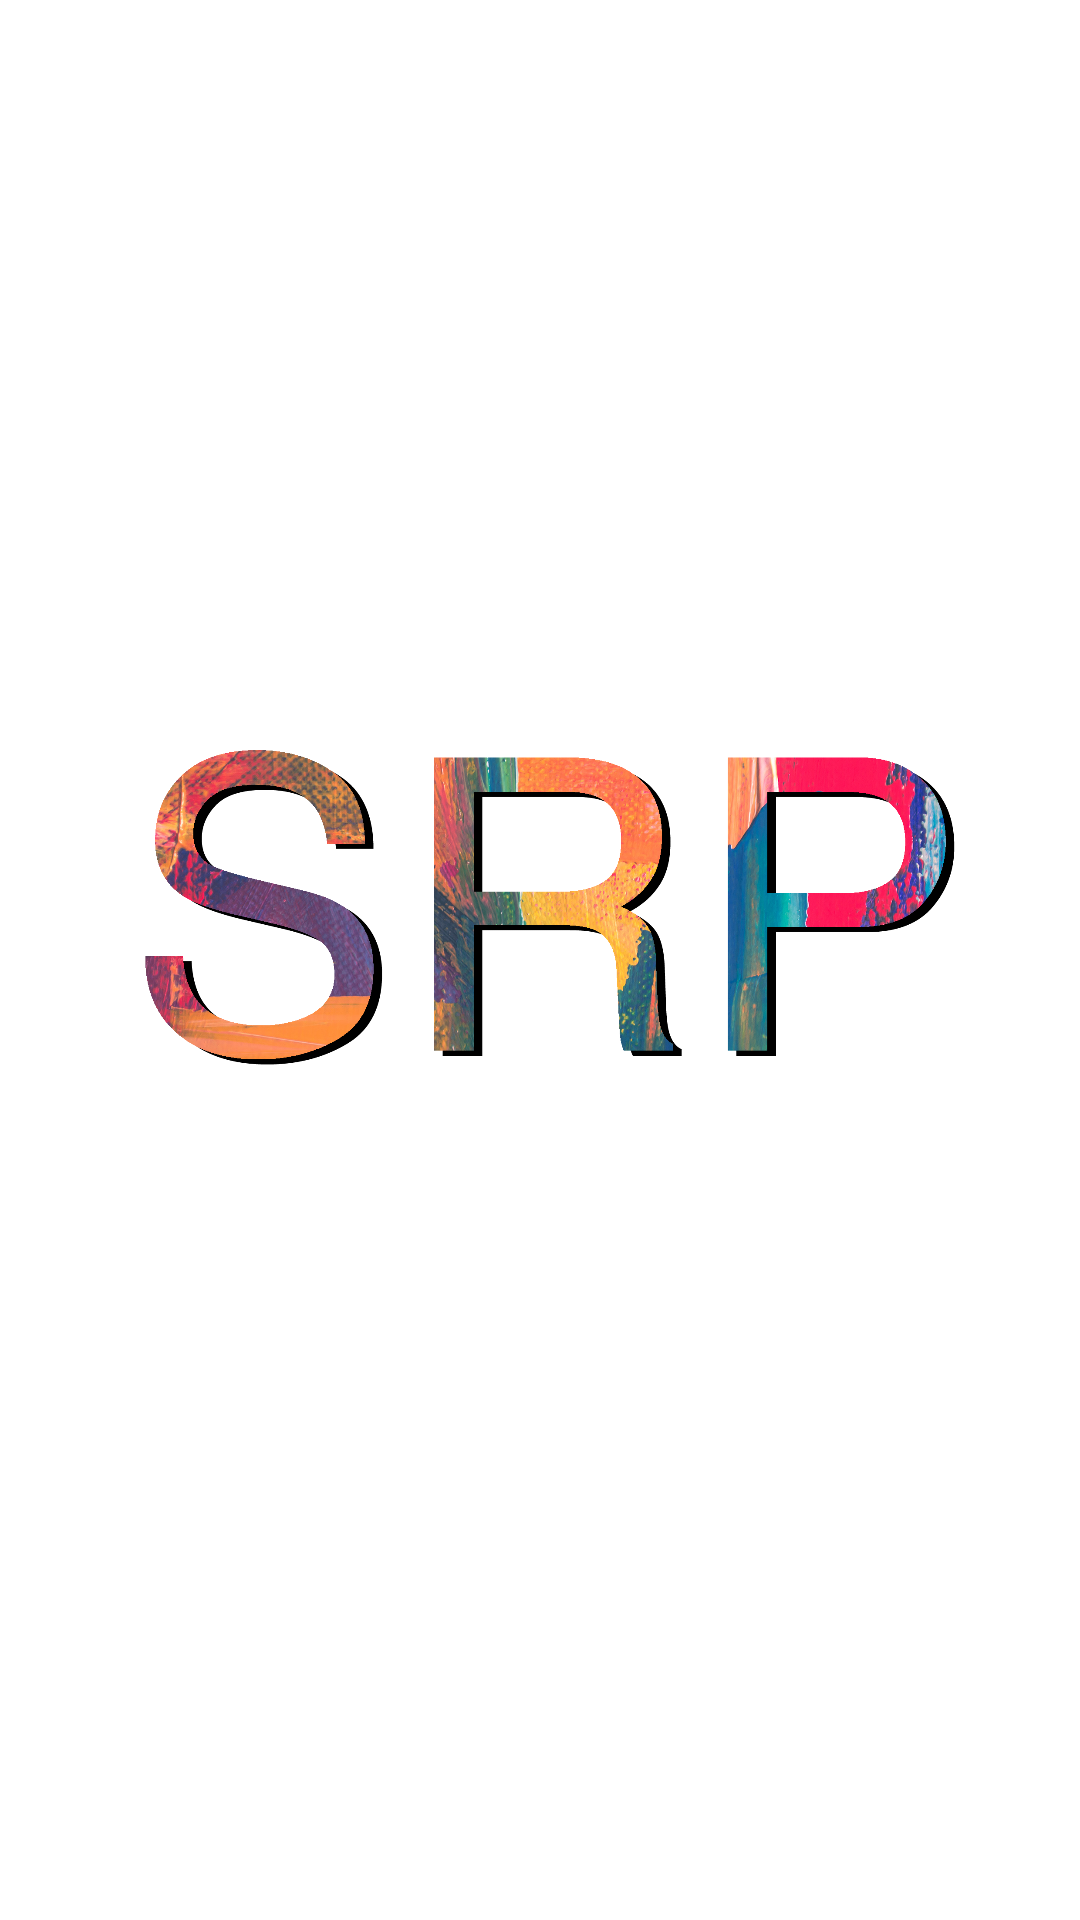

Write the Android layout XML for this screen, with the resource values it uses.
<!-- AndroidManifest.xml: application theme AppTheme -->
<!-- res/layout/activity_splash_screen.xml -->
<?xml version="1.0" encoding="utf-8"?>
<LinearLayout xmlns:android="http://schemas.android.com/apk/res/android"
    xmlns:tools="http://schemas.android.com/tools"
    android:layout_width="match_parent"
    android:layout_height="match_parent"
    android:background="@android:color/white"
    tools:context=".activity.SplashScreen"
    tools:ignore="Overdraw">

    <ImageView
        android:layout_width="wrap_content"
        android:layout_height="wrap_content"
        android:src="@drawable/srp7" />
</LinearLayout>
<!-- resources referenced by this layout -->
<resources>
  <!-- drawable srp7: png bitmap (drawable, 953631 bytes) -->
  <style name="AppTheme" parent="@style/Theme.AppCompat.Light.NoActionBar">
          <item name="colorPrimary">@color/colorPrimary</item>
          <item name="colorPrimaryDark">@color/colorPrimaryDark</item>
          <item name="colorAccent">@color/colorAccent</item>
      </style>
  <color name="colorPrimary">#3DA4AB</color>
  <color name="colorPrimaryDark">#C1C1C1</color>
  <color name="colorAccent">#000000</color>
</resources>
